Run: headless pygame with SDL's dummy video driver; simulated clock (each Clock.tick advances the game by its frame time, no real sleeping); random seed 0; keys injected as events and as key.get_pressed() state; mouse plan: one left click at the window centre at the start of phase 2, then a move to the lower-right quarter at the start of phase 3; restart key SPACE tapped at the start of phases 3 and 4.
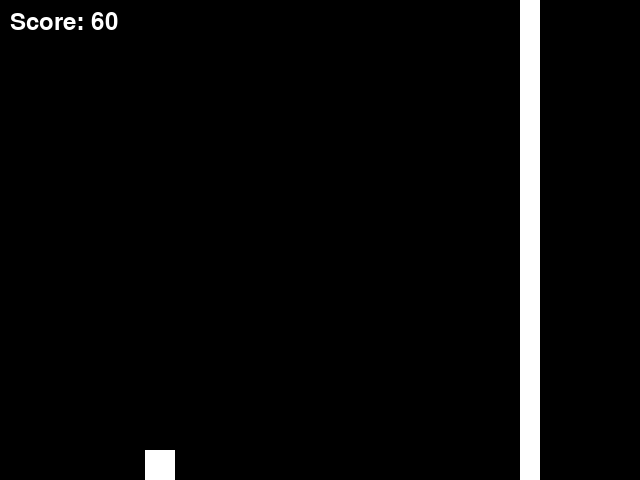
Frame 1 of 4 · flips 1–60 · no input
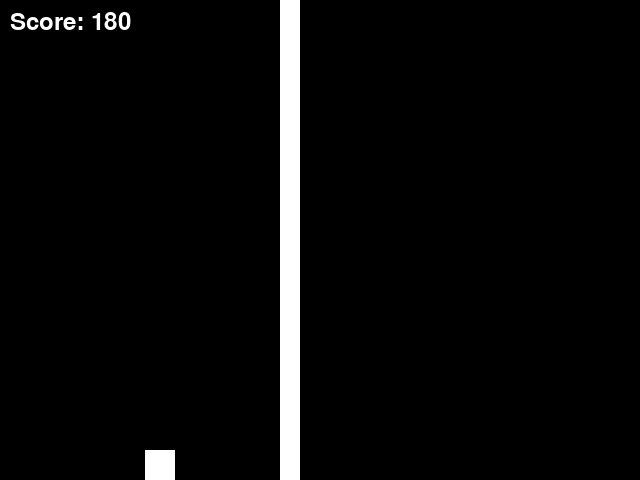
Frame 2 of 4 · flips 61–180 · clicked the window centre · tapped SPACE, RETURN · held RIGHT (→), D
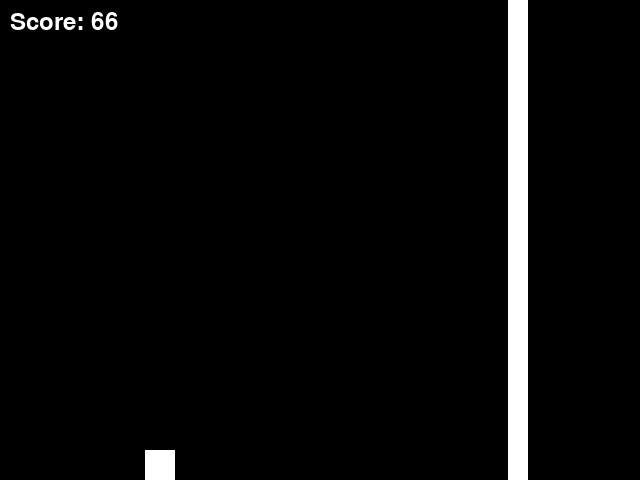
Frame 3 of 4 · flips 181–300 · moved the mouse to the lower-right quarter · tapped SPACE · held DOWN (↓), S
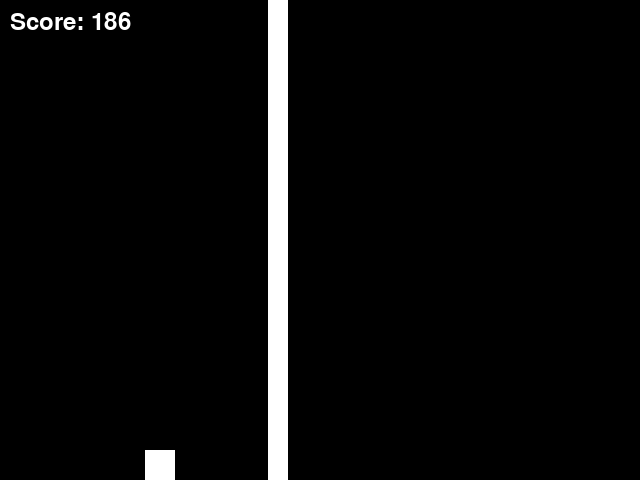
Frame 4 of 4 · flips 301–420 · tapped SPACE · held LEFT (←), A, UP (↑), W

The pygame program that drew these frames:

import pygame
import sys
import random

WIDTH, HEIGHT = 640, 480
FPS = 60

BLACK = (0, 0, 0)
WHITE = (255, 255, 255)

GRAVITY = 1
JUMP_STRENGTH = 10
CAVERN_WIDTH = 100  # Width of the gap in the cavern


class Game:
    def __init__(self):
        pygame.display.set_caption("Pixelcopter Game")

        self.screen = pygame.display.set_mode((WIDTH, HEIGHT))
        self.clock = pygame.time.Clock()
        self.game_over = False
        self.score = 0
        self.font = pygame.font.SysFont(None, 36)

        self.player = Pixelcopter()
        self.obstacles = pygame.sprite.Group()
        self.all_sprites = pygame.sprite.Group()
        self.all_sprites.add(self.player)

        self.spawn_obstacle()

    def spawn_obstacle(self):
        bottom = random.randint(int(HEIGHT / 2), HEIGHT - 50)
        top = bottom - CAVERN_WIDTH
        obstacle_top = Obstacle(bottom=top)
        obstacle_bottom = Obstacle(top=bottom)
        self.obstacles.add(obstacle_top, obstacle_bottom)
        self.all_sprites.add(obstacle_top, obstacle_bottom)

    def reset_game(self):
        self.player.kill()
        for obstacle in self.obstacles:
            obstacle.kill()

        self.player = Pixelcopter()
        self.all_sprites = pygame.sprite.Group(self.player)
        self.obstacles = pygame.sprite.Group()
        self.spawn_obstacle()

        self.score = 0
        self.game_over = False

    def run(self, event):
        if event.type == pygame.QUIT:
            return False
        keys = pygame.key.get_pressed()

        if not self.game_over:
            if event.type == pygame.KEYDOWN or event.type == pygame.MOUSEBUTTONDOWN:
                if keys[pygame.K_SPACE] or keys[pygame.K_UP] or event.type == pygame.MOUSEBUTTONDOWN:
                    self.player.jump()
            self.all_sprites.update()
            if pygame.sprite.spritecollide(self.player, self.obstacles, False) or self.player.rect.top < 0 or self.player.rect.bottom > HEIGHT:
                self.game_over = True
                game_over_message = self.font.render('Game Over!', True, WHITE)
                self.screen.blit(game_over_message, (WIDTH / 2 - 50, HEIGHT / 2))
                pygame.display.flip()
                pygame.time.delay(2000)
                self.reset_game()
            else:
                self.score += 1
        else:
            self.reset_game()

        self.screen.fill(BLACK)

        score_text = self.font.render('Score: ' + str(self.score), True, WHITE)
        self.screen.blit(score_text, (10, 10))

        self.all_sprites.draw(self.screen)
        pygame.display.flip()

        self.clock.tick(FPS)
        return True

class Pixelcopter(pygame.sprite.Sprite):
    def __init__(self):
        super(Pixelcopter, self).__init__()
        self.image = pygame.Surface((30, 30))
        self.image.fill(WHITE)
        self.rect = self.image.get_rect(center=(WIDTH / 4, HEIGHT / 2))
        self.velocity = 0

    def update(self):
        self.velocity += GRAVITY
        self.rect.y += self.velocity

        if self.rect.top < 0:
            self.rect.top = 0
            self.velocity = 0
        elif self.rect.bottom > HEIGHT:
            self.rect.bottom = HEIGHT
            self.velocity = 0

    def jump(self):
        self.velocity = -JUMP_STRENGTH

class Obstacle(pygame.sprite.Sprite):
    def __init__(self, top=None, bottom=None):
        super(Obstacle, self).__init__()
        self.image = pygame.Surface((20, HEIGHT))
        self.image.fill(WHITE)
        if top:
            self.rect = self.image.get_rect(bottomleft=(WIDTH, top))
        else:
            self.rect = self.image.get_rect(topleft=(WIDTH, bottom))

    def update(self):
        self.rect.x -= 2
        if self.rect.right < 0:
            self.kill()

if __name__ == "__main__":
    game = Game()
    pygame.init()
    running = True
    while running:
        event = pygame.event.poll()
        running = game.run(event)
    pygame.quit()
